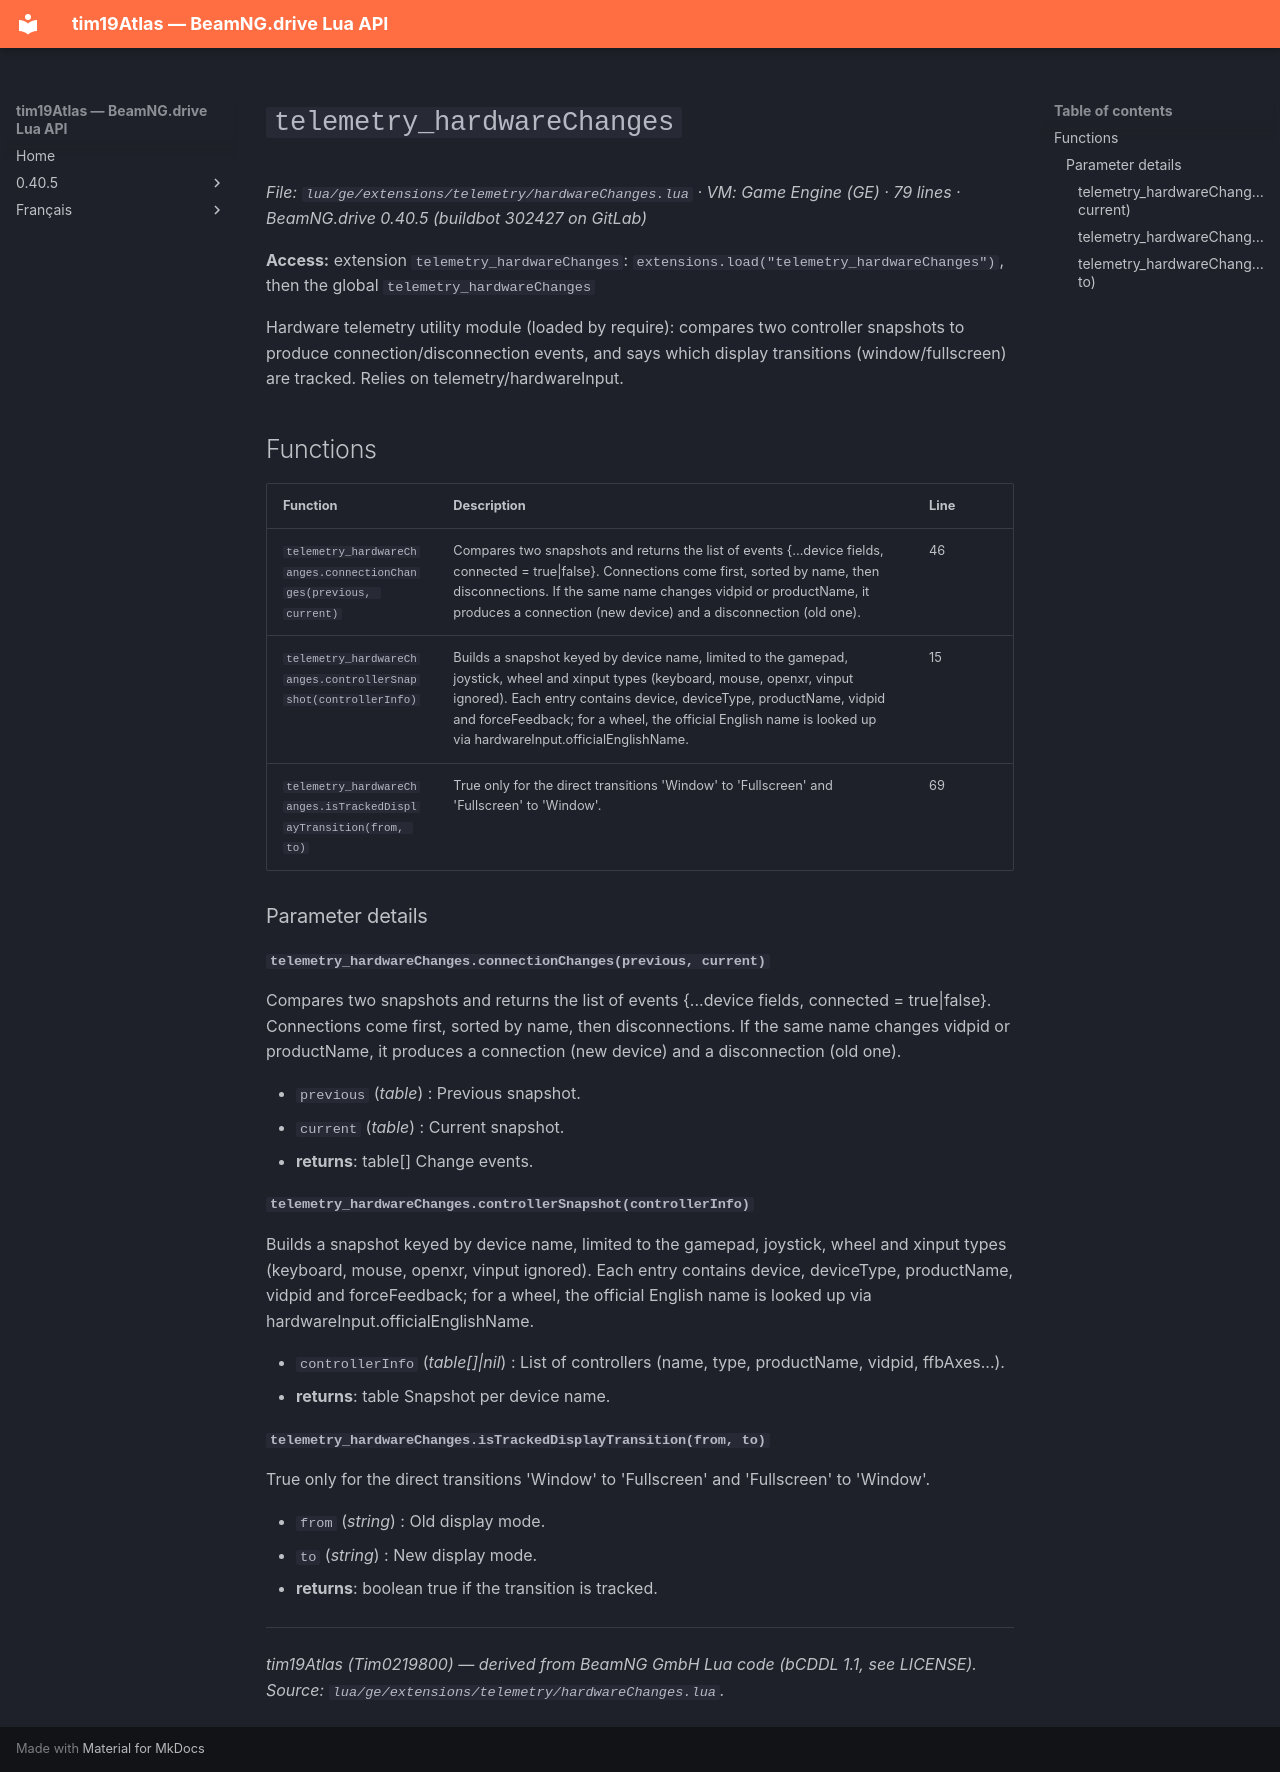

repository: Tim0219800/beamng-lua-atlas · page: 0.40.5/ge/extensions/telemetry/hardwareChanges.html · generator: mkdocs

# `telemetry_hardwareChanges`

*File: `lua/ge/extensions/telemetry/hardwareChanges.lua` · VM: Game Engine (GE) · 79 lines · BeamNG.drive 0.40.5 (buildbot 302427 on GitLab)*

**Access:** extension `telemetry_hardwareChanges`: `extensions.load("telemetry_hardwareChanges")`, then the global `telemetry_hardwareChanges`

Hardware telemetry utility module (loaded by require): compares two controller snapshots to produce connection/disconnection events, and says which display transitions (window/fullscreen) are tracked. Relies on telemetry/hardwareInput.

## Functions

| Function | Description | Line |
|---|---|---|
| `telemetry_hardwareChanges.connectionChanges(previous, current)` | Compares two snapshots and returns the list of events {...device fields, connected = true\|false}. Connections come first, sorted by name, then disconnections. If the same name changes vidpid or productName, it produces a connection (new device) and a disconnection (old one). | 46 |
| `telemetry_hardwareChanges.controllerSnapshot(controllerInfo)` | Builds a snapshot keyed by device name, limited to the gamepad, joystick, wheel and xinput types (keyboard, mouse, openxr, vinput ignored). Each entry contains device, deviceType, productName, vidpid and forceFeedback; for a wheel, the official English name is looked up via hardwareInput.officialEnglishName. | 15 |
| `telemetry_hardwareChanges.isTrackedDisplayTransition(from, to)` | True only for the direct transitions 'Window' to 'Fullscreen' and 'Fullscreen' to 'Window'. | 69 |

### Parameter details

#### `telemetry_hardwareChanges.connectionChanges(previous, current)`

Compares two snapshots and returns the list of events {...device fields, connected = true|false}. Connections come first, sorted by name, then disconnections. If the same name changes vidpid or productName, it produces a connection (new device) and a disconnection (old one).

- `previous` (*table<string, table>*) : Previous snapshot.
- `current` (*table<string, table>*) : Current snapshot.
- **returns**: table[] Change events.

#### `telemetry_hardwareChanges.controllerSnapshot(controllerInfo)`

Builds a snapshot keyed by device name, limited to the gamepad, joystick, wheel and xinput types (keyboard, mouse, openxr, vinput ignored). Each entry contains device, deviceType, productName, vidpid and forceFeedback; for a wheel, the official English name is looked up via hardwareInput.officialEnglishName.

- `controllerInfo` (*table[]|nil*) : List of controllers (name, type, productName, vidpid, ffbAxes...).
- **returns**: table<string, table> Snapshot per device name.

#### `telemetry_hardwareChanges.isTrackedDisplayTransition(from, to)`

True only for the direct transitions 'Window' to 'Fullscreen' and 'Fullscreen' to 'Window'.

- `from` (*string*) : Old display mode.
- `to` (*string*) : New display mode.
- **returns**: boolean true if the transition is tracked.

---
*tim19Atlas (Tim0219800) — derived from BeamNG GmbH Lua code (bCDDL 1.1, see LICENSE). Source: `lua/ge/extensions/telemetry/hardwareChanges.lua`.*
